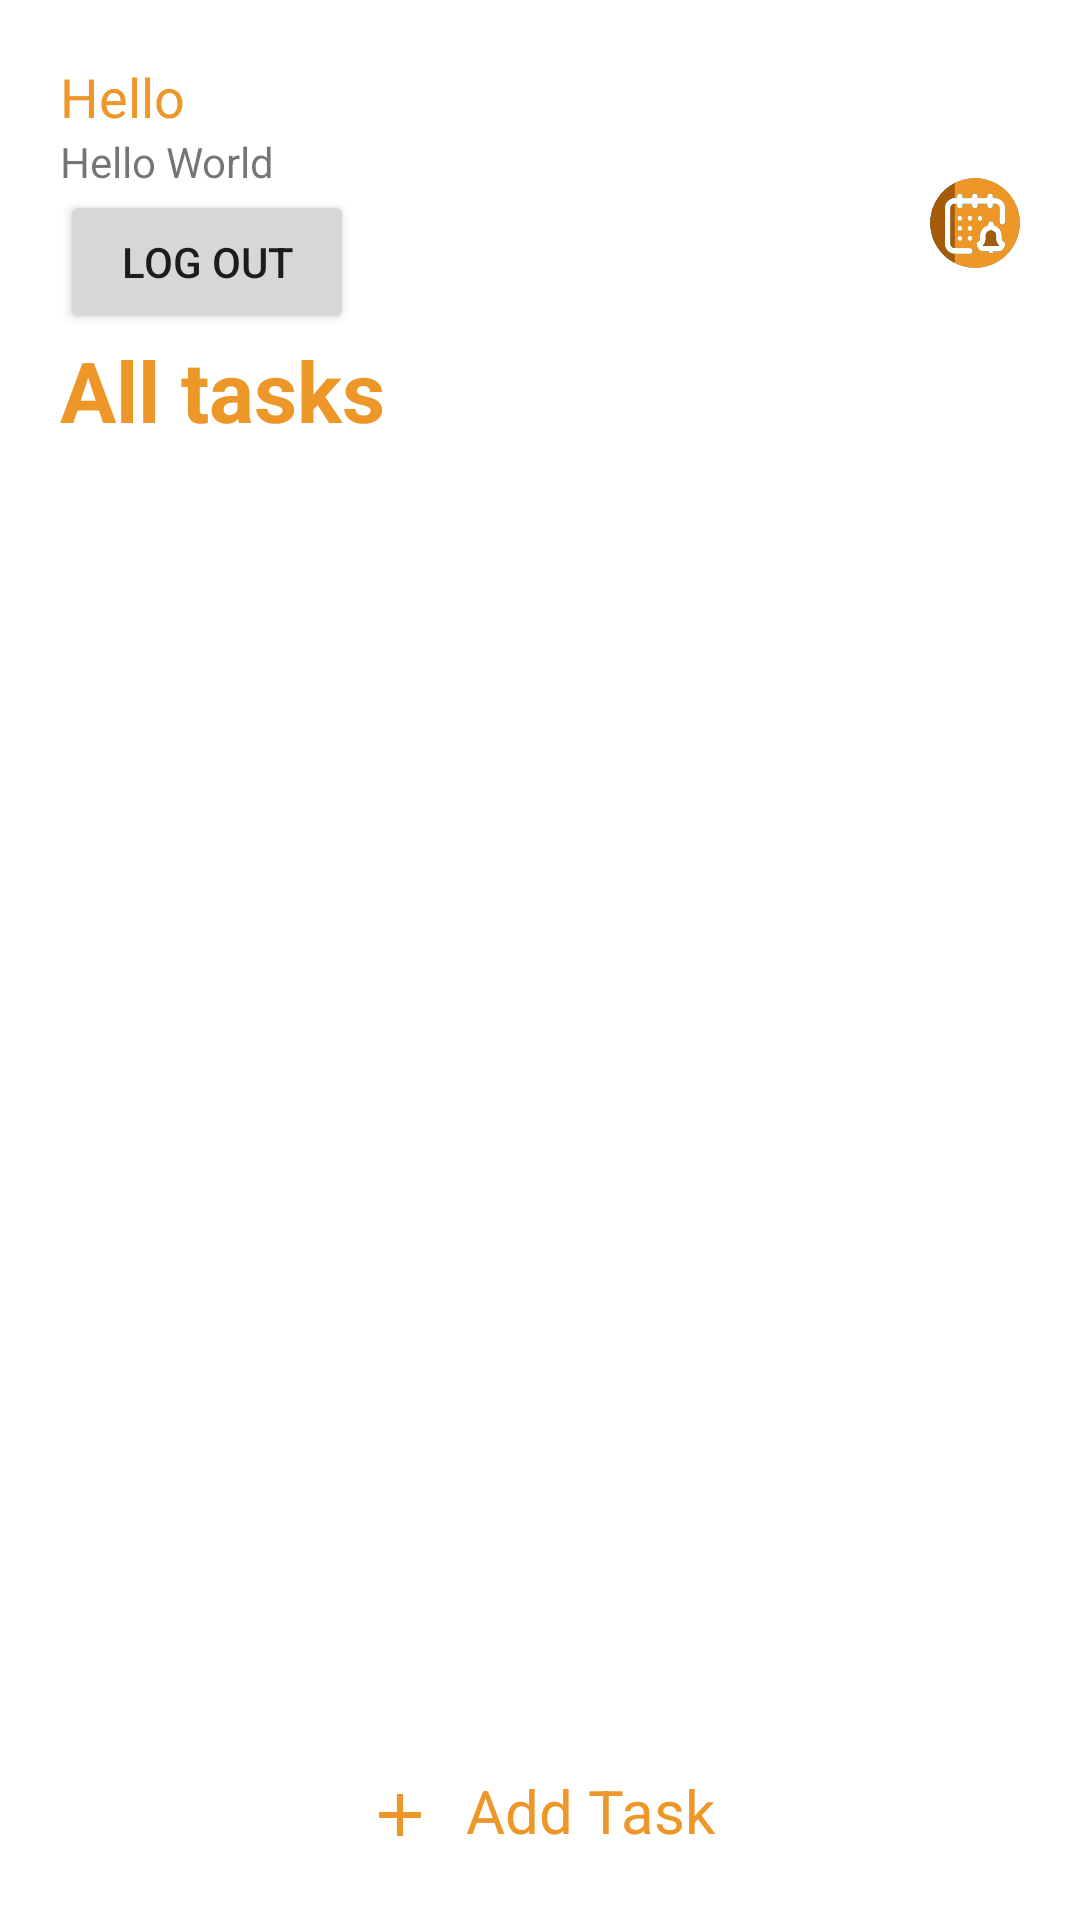

Android layout source for this screen:
<!-- AndroidManifest.xml: application theme AppTheme -->
<!-- res/layout/activity_main.xml -->
<?xml version="1.0" encoding="utf-8"?>
<LinearLayout xmlns:android="http://schemas.android.com/apk/res/android"
    xmlns:app="http://schemas.android.com/apk/res-auto"
    xmlns:tools="http://schemas.android.com/tools"
    android:layout_width="match_parent"
    android:layout_height="match_parent"
    android:paddingRight="20dp"
    android:orientation="vertical"
    android:background="@color/colorPrimary"
    android:paddingLeft="20dp"
    tools:context=".activity.MainActivity">

    <FrameLayout
        android:layout_width="match_parent"
        android:layout_height="wrap_content">

        <LinearLayout
            android:layout_width="match_parent"
            android:layout_height="wrap_content"
            android:orientation="vertical">

   <TextView
       android:layout_width="wrap_content"
       android:layout_height="wrap_content"
       android:text="Hello"
       android:layout_marginTop="20dp"
       android:textColor="@color/colorAccent"
       android:textSize="18sp"/>
            <TextView
                android:id="@+id/user_details"
                android:layout_width="wrap_content"
                android:layout_height="wrap_content"
                android:text="Hello World"/>

            <Button
                android:id="@+id/logout"
                android:layout_width="98dp"
                android:layout_height="wrap_content"
                android:text="@string/log_out" />


   <TextView
       android:layout_width="wrap_content"
       android:layout_height="wrap_content"
       android:text="All tasks"
       fontPath="fonts/nunito_extra_bold.ttf"
       android:textStyle="bold"
       android:textColor="@color/colorAccent"
       android:textSize="28sp"
       tools:ignore="MissingPrefix" />

        </LinearLayout>

        <ImageView
            android:layout_width="30dp"
            android:layout_height="30dp"
            android:layout_gravity="right|center"
            android:background="@drawable/calendar"
            android:id="@+id/calendar"/>

    </FrameLayout>

    <LinearLayout
        android:layout_width="match_parent"
        android:layout_height="match_parent"
        android:layout_marginTop="20dp"
        android:orientation="vertical">

        <FrameLayout
            android:layout_width="match_parent"
            android:layout_height="match_parent"
            android:layout_weight="1">

            <ImageView
                android:layout_width="300dp"
                android:layout_height="300dp"
                android:id="@+id/noDataImage"
                android:layout_gravity="center"/>

    <androidx.recyclerview.widget.RecyclerView
        android:layout_width="match_parent"
        android:layout_height="match_parent"
        android:id="@+id/taskRecycler"/>

        </FrameLayout>

   <TextView
       android:layout_width="wrap_content"
       android:layout_height="70dp"
       android:text="Add Task"
       android:drawablePadding="10dp"
       android:paddingTop="10dp"
       android:id="@+id/addTask"
       android:layout_gravity="center"
       android:textColor="@color/colorAccent"
       android:textSize="20sp"
       android:drawableLeft="@drawable/ic_add_black_24dp"
       android:textAlignment="center"
       android:layout_weight="0.5"
       android:layout_marginBottom="20dp"/>

    </LinearLayout>

</LinearLayout>
<!-- resources referenced by this layout -->
<resources>
  <color name="colorAccent">#ed9728</color>
  <color name="colorPrimary">#ffffff</color>
  <!-- drawable calendar: png bitmap (drawable, 14434 bytes) -->
  <!-- drawable ic_add_black_24dp (drawable) -->
  <vector android:height="24dp" android:tint="#ed9728"
      android:viewportHeight="24.0" android:viewportWidth="24.0"
      android:width="24dp" xmlns:android="http://schemas.android.com/apk/res/android">
      <path android:fillColor="#FF000000" android:pathData="M19,13h-6v6h-2v-6H5v-2h6V5h2v6h6v2z"/>
  </vector>
  <string name="log_out">Log out</string>
  <style name="AppTheme" parent="Theme.AppCompat.Light.NoActionBar">
          
          <item name="colorPrimary">@color/colorPrimary</item>
          <item name="colorPrimaryDark">@color/colorPrimaryDark</item>
          <item name="colorAccent">@color/colorAccent</item>
      </style>
  <color name="colorPrimaryDark">#ffffff</color>
</resources>
